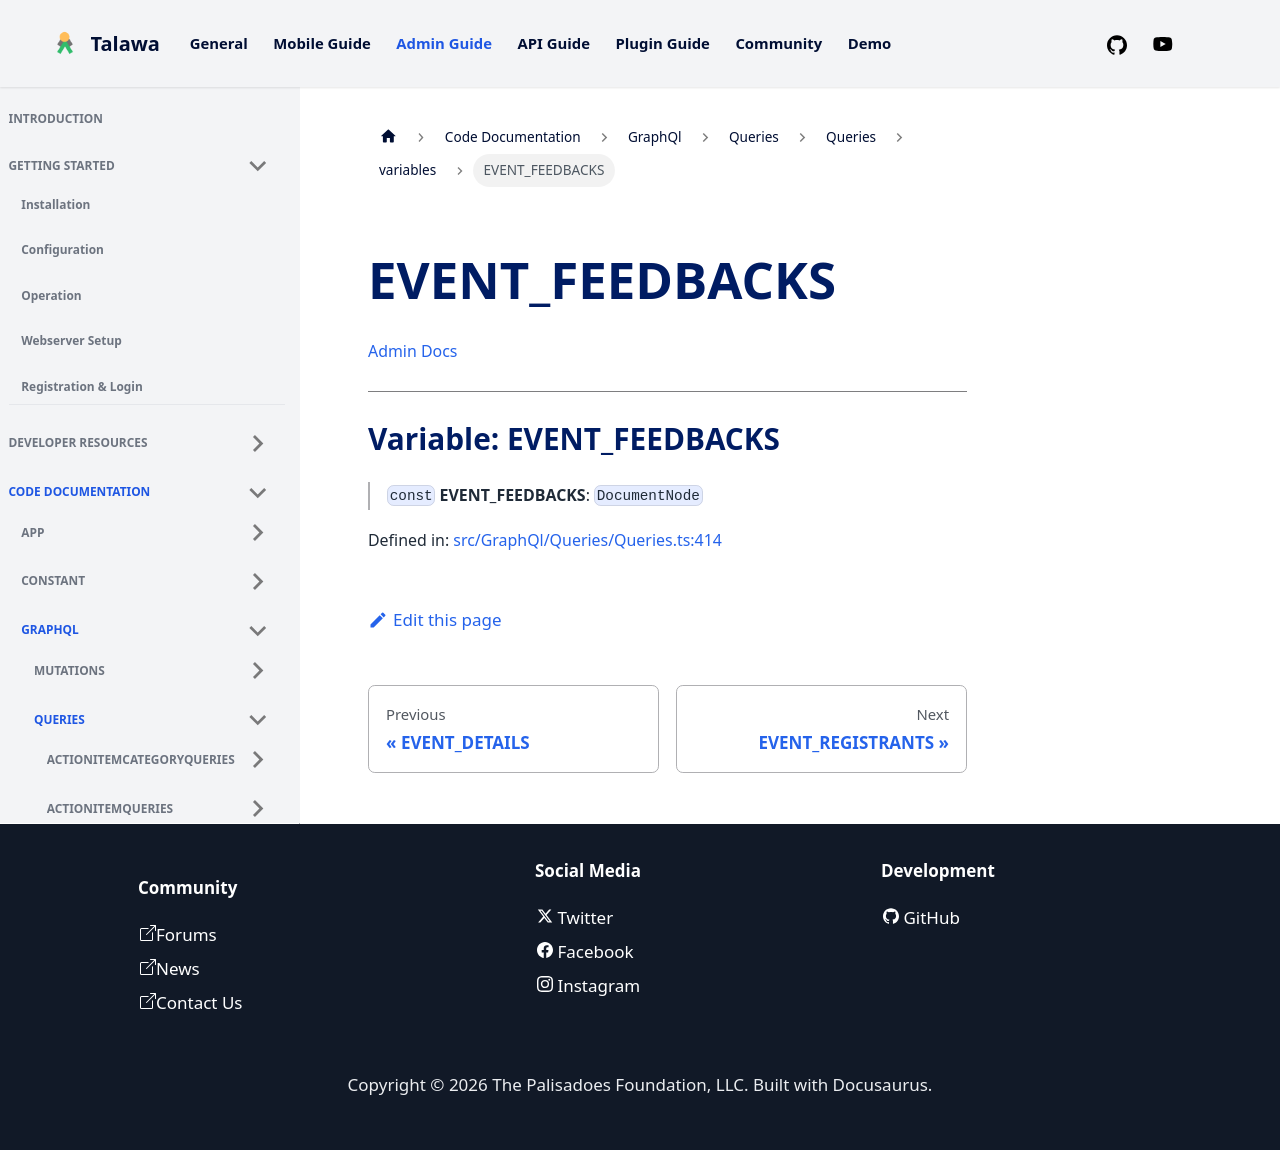

repository: PalisadoesFoundation/talawa-admin · page: docs/auto-docs/GraphQl/Queries/Queries/variables/EVENT_FEEDBACKS/index.html · generator: docusaurus

[Admin Docs](/)

***

# Variable: EVENT\_FEEDBACKS

> `const` **EVENT\_FEEDBACKS**: `DocumentNode`

Defined in: [src/GraphQl/Queries/Queries.ts:411](https://github.com/PalisadoesFoundation/talawa-admin/blob/main/src/GraphQl/Queries/Queries.ts#L411)
